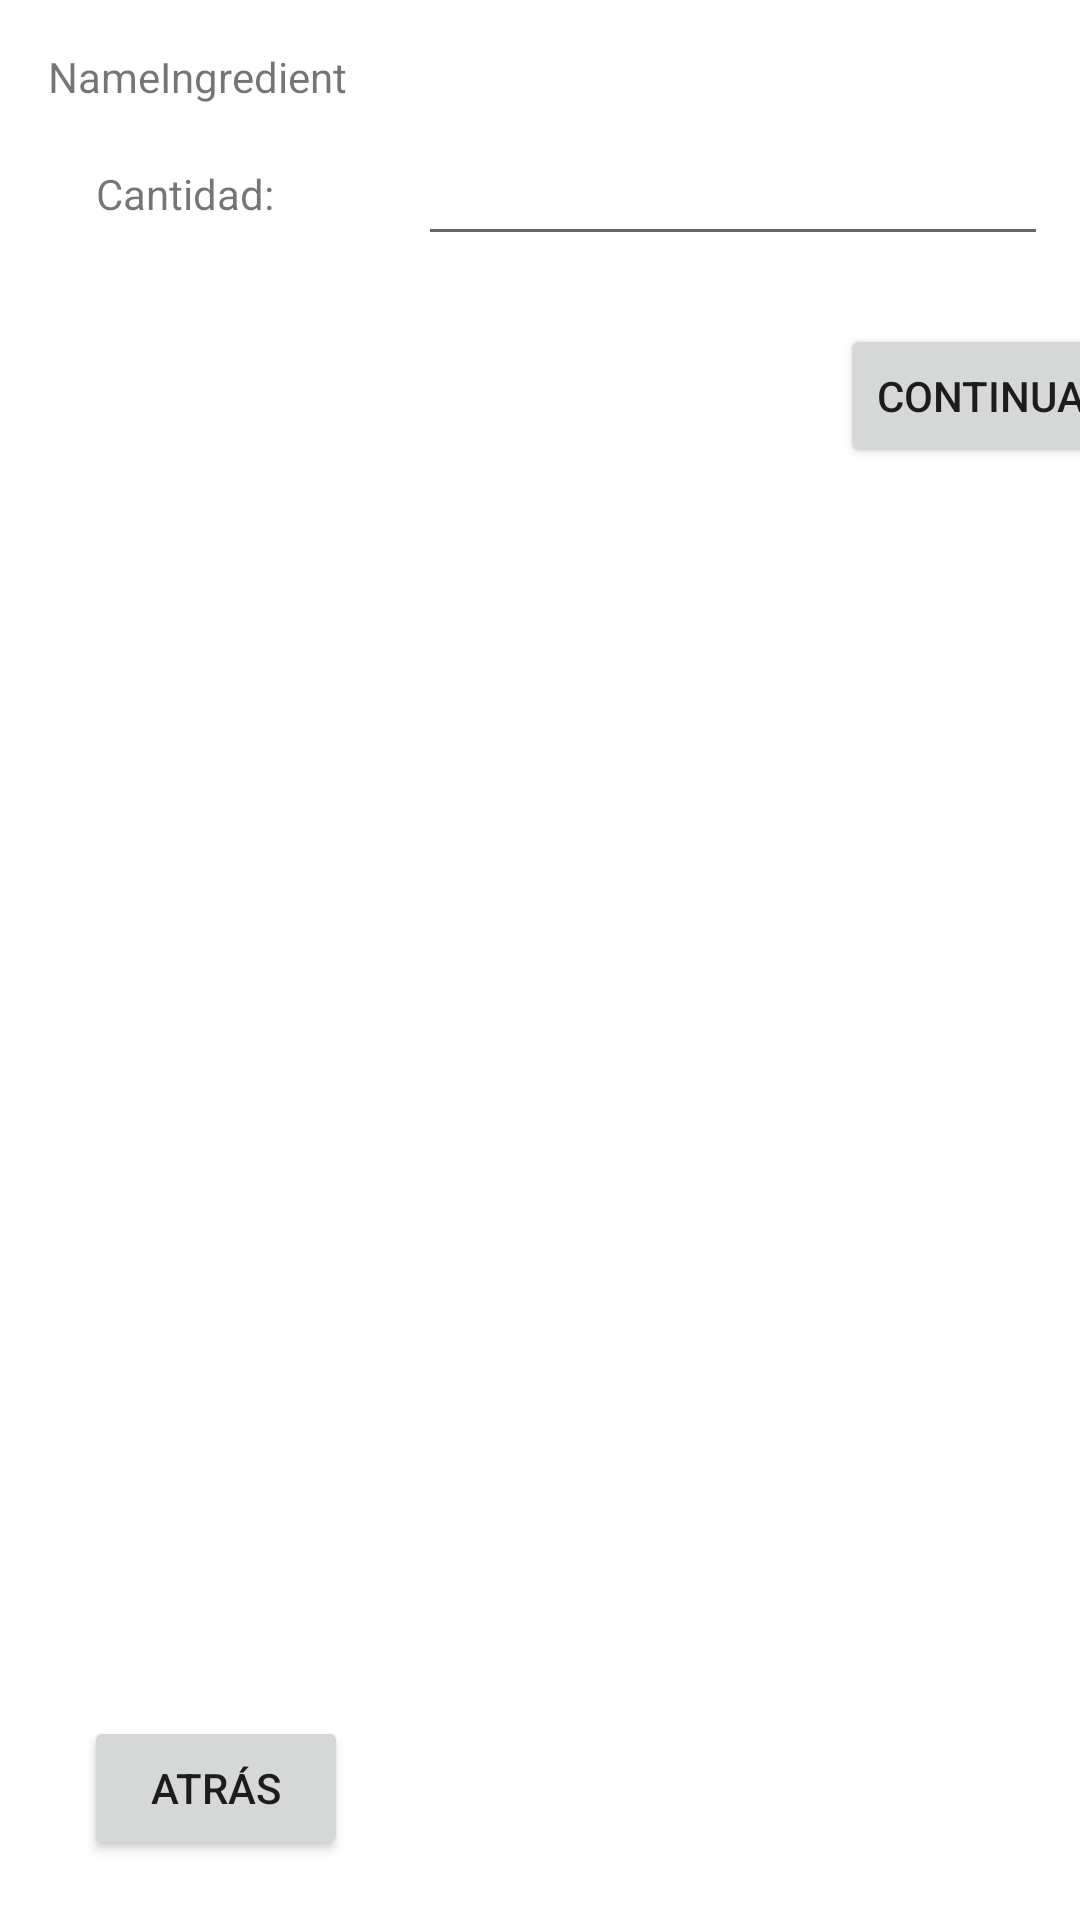

Write the Android layout XML for this screen, with the resource values it uses.
<!-- AndroidManifest.xml: application theme Theme.Despensa365 -->
<!-- res/layout/change_num_ingr.xml -->
<?xml version="1.0" encoding="utf-8"?>
<androidx.constraintlayout.widget.ConstraintLayout xmlns:android="http://schemas.android.com/apk/res/android"
    xmlns:app="http://schemas.android.com/apk/res-auto"
    xmlns:tools="http://schemas.android.com/tools"
    android:layout_width="match_parent"
    android:layout_height="wrap_content">

    <TextView
        android:id="@+id/tvNameIngrChangeNum"
        android:layout_width="wrap_content"
        android:layout_height="wrap_content"
        android:layout_marginStart="16dp"
        android:layout_marginTop="16dp"
        android:text="NameIngredient"
        app:layout_constraintStart_toStartOf="parent"
        app:layout_constraintTop_toTopOf="parent" />

    <TextView
        android:id="@+id/tvTitleNumIngrChange"
        android:layout_width="wrap_content"
        android:layout_height="wrap_content"
        android:layout_marginStart="32dp"
        android:layout_marginTop="20dp"
        android:text="@string/titleNumIngr"
        app:layout_constraintStart_toStartOf="parent"
        app:layout_constraintTop_toBottomOf="@+id/tvNameIngrChangeNum" />

    <Button
        android:id="@+id/btnNextChangeNum"
        android:layout_width="wrap_content"
        android:layout_height="wrap_content"
        android:layout_marginStart="164dp"
        android:layout_marginTop="108dp"
        android:text="@string/next"
        app:layout_constraintStart_toEndOf="@+id/btnBackChangeNum"
        app:layout_constraintTop_toTopOf="parent" />

    <Button
        android:id="@+id/btnBackChangeNum"
        android:layout_width="wrap_content"
        android:layout_height="wrap_content"
        android:layout_marginStart="28dp"
        android:layout_marginTop="24dp"
        android:layout_marginBottom="20dp"
        android:text="@string/back"
        app:layout_constraintBottom_toBottomOf="parent"
        app:layout_constraintStart_toStartOf="parent"
        app:layout_constraintTop_toBottomOf="@+id/tvTitleNumIngrChange"
        app:layout_constraintVertical_bias="1.0" />

    <EditText
        android:id="@+id/etNumIngrChange"
        android:layout_width="wrap_content"
        android:layout_height="wrap_content"
        android:layout_marginStart="48dp"
        android:layout_marginTop="44dp"
        android:ems="10"
        android:inputType="number"
        app:layout_constraintStart_toEndOf="@+id/tvTitleNumIngrChange"
        app:layout_constraintTop_toTopOf="parent" />
</androidx.constraintlayout.widget.ConstraintLayout>
<!-- resources referenced by this layout -->
<resources>
  <string name="back">Atrás</string>
  <string name="next">Continuar</string>
  <string name="titleNumIngr">Cantidad:</string>
  <style name="Theme.Despensa365" parent="Theme.MaterialComponents.DayNight.DarkActionBar">
      </style>
</resources>
